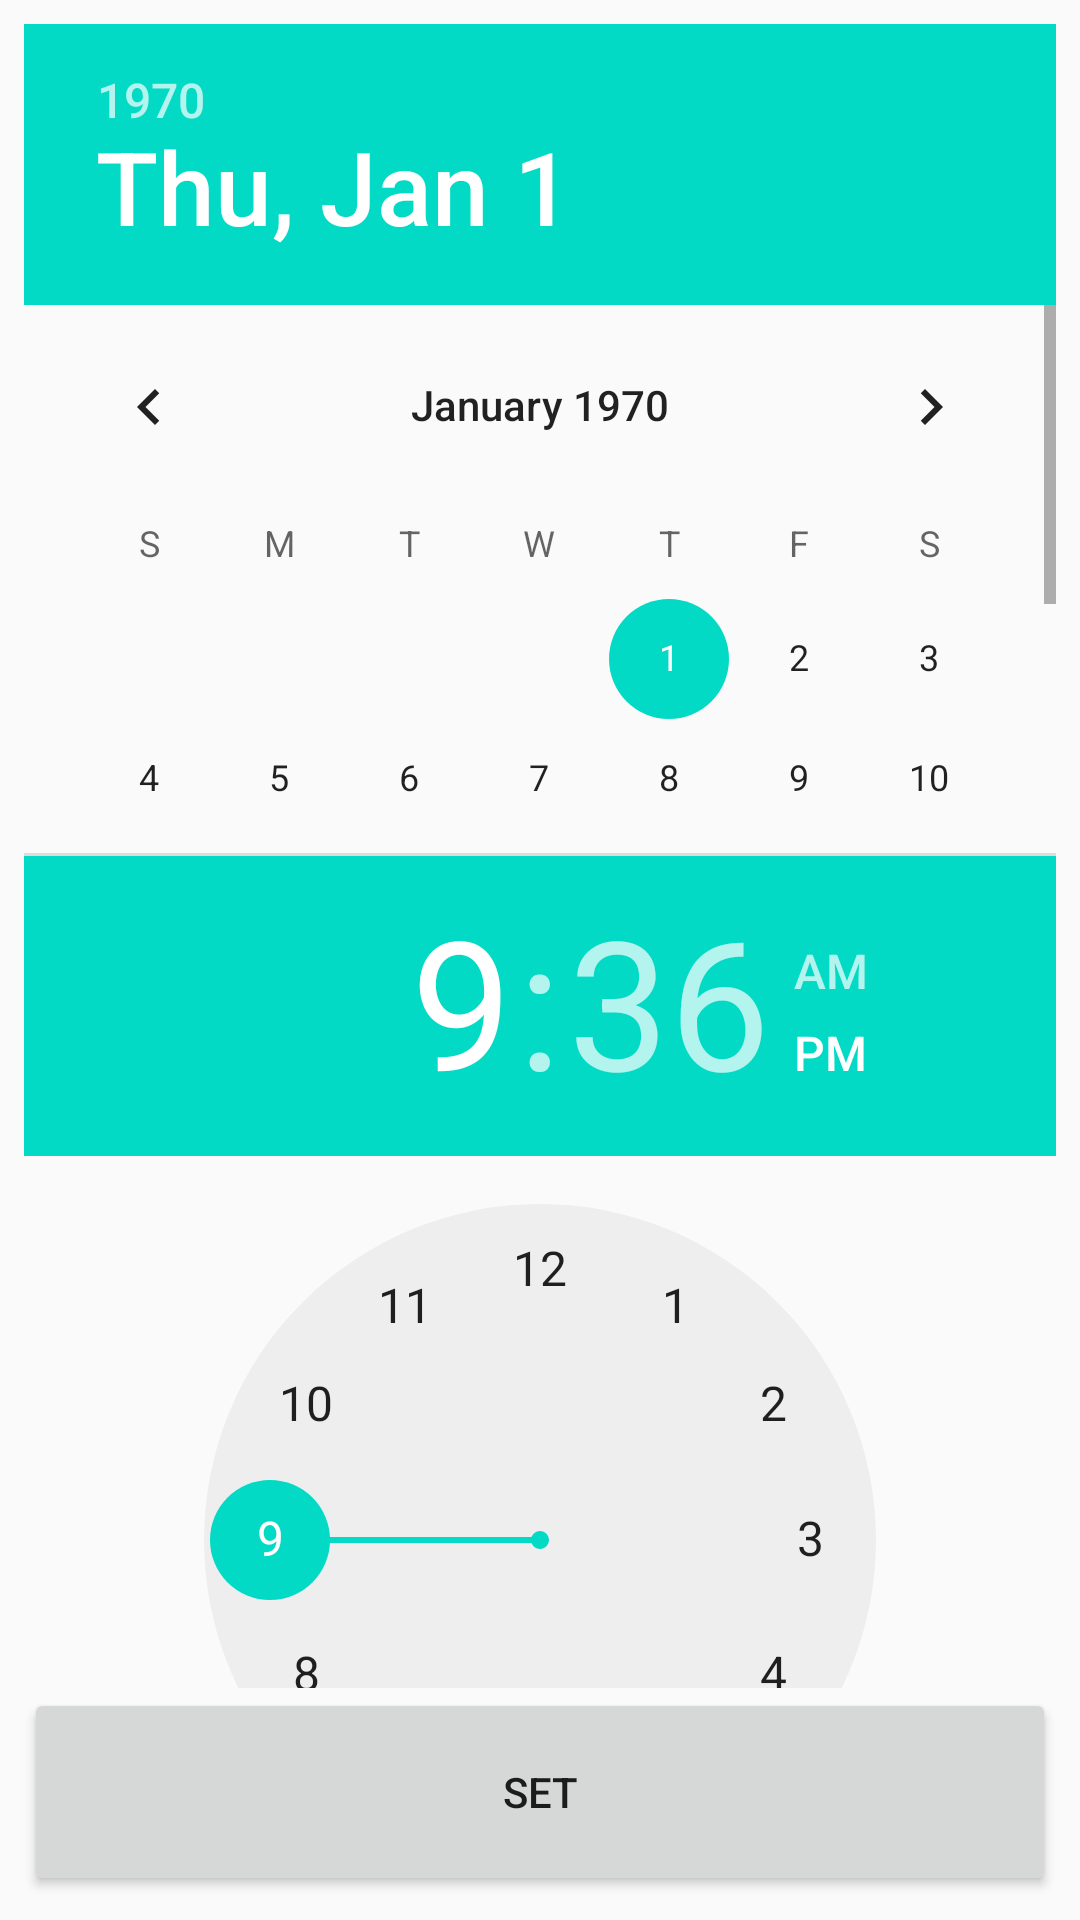

Write the Android layout XML for this screen, with the resource values it uses.
<!-- AndroidManifest.xml: application theme AppTheme -->
<!-- res/layout/date_time_picker.xml -->
<?xml version="1.0" encoding="utf-8"?>
<LinearLayout
    xmlns:android="http://schemas.android.com/apk/res/android"
    android:orientation="vertical"
    android:layout_width="match_parent"
    android:padding="8dp"
    android:layout_height="match_parent">

    <DatePicker
        android:id="@+id/date_picker"
        android:layout_width="match_parent"
        android:layout_height="0dp"
        android:layout_weight="4"
        android:calendarViewShown="true"
        android:spinnersShown="false" />

    <TimePicker
        android:id="@+id/time_picker"
        android:layout_weight="4"
        android:layout_width="match_parent"
        android:layout_height="0dp" />

    <Button
        android:id="@+id/date_time_set"
        android:layout_weight="1"
        android:layout_width="match_parent"
        android:text="Set"
        android:layout_height="0dp" />

</LinearLayout>
<!-- resources referenced by this layout -->
<resources>
  <style name="AppTheme" parent="Theme.AppCompat.Light.DarkActionBar">
          
          <item name="colorPrimary">@color/colorPrimary</item>
          <item name="colorPrimaryDark">@color/colorPrimaryDark</item>
          <item name="colorAccent">@color/colorAccent</item>
      </style>
  <!-- not gathered from this repository: default colours our renderer supplied (Android Studio template values) -->
  <color name="colorPrimary">#FF6200EE</color>
  <color name="colorPrimaryDark">#FF3700B3</color>
  <color name="colorAccent">#FF03DAC5</color>
</resources>
